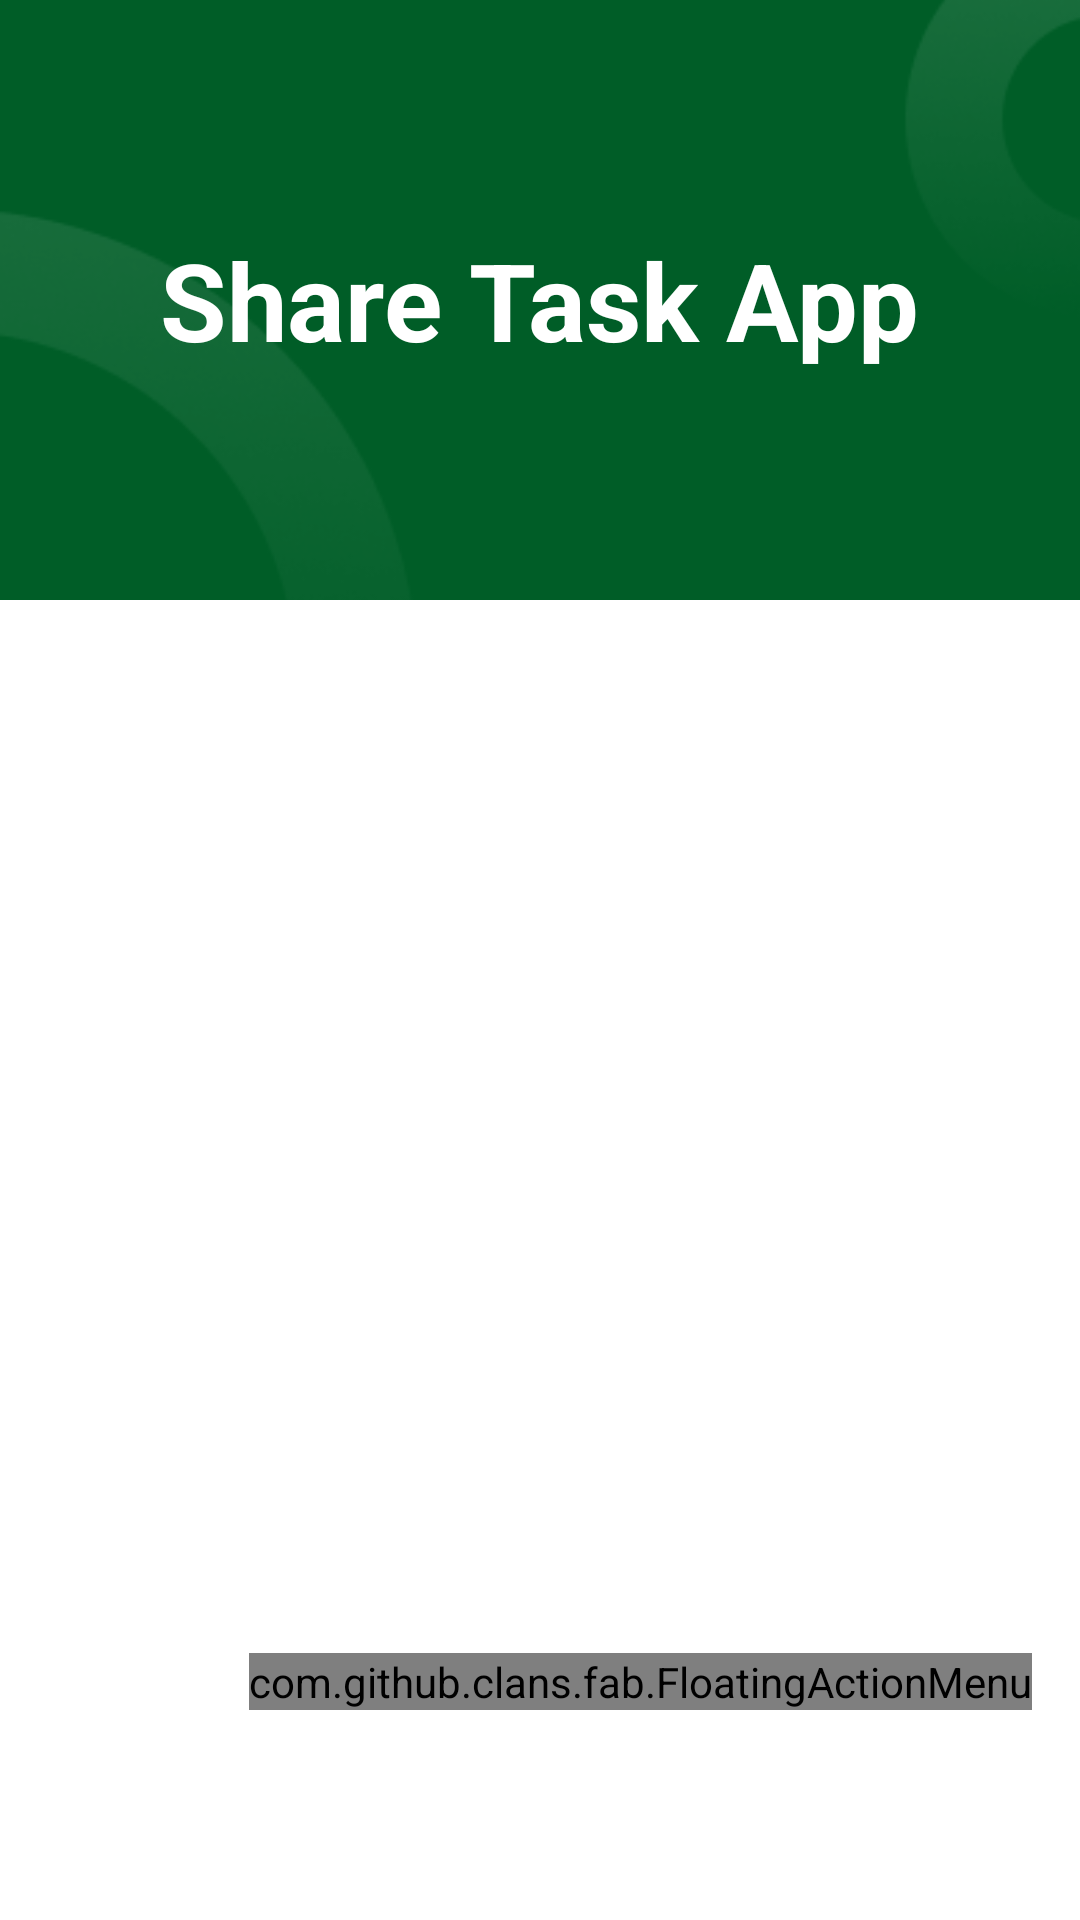

Here is an Android app screen rendered from its layout file. Give the layout XML and the strings, colors and styles it references.
<!-- AndroidManifest.xml: application theme AppTheme -->
<!-- res/layout/fragment_home.xml -->
<?xml version="1.0" encoding="utf-8"?>
<RelativeLayout xmlns:android="http://schemas.android.com/apk/res/android"
    xmlns:app="http://schemas.android.com/apk/res-auto"
    xmlns:tools="http://schemas.android.com/tools"
    android:layout_width="match_parent"
    android:layout_height="match_parent"
    android:layout_marginBottom="16dp"
    tools:context="ui.home.HomeFragment">

    <RelativeLayout
        android:id="@+id/banner"
        android:layout_width="match_parent"
        android:layout_height="wrap_content"
        android:layout_alignParentTop="true">

        <ImageView
            android:id="@+id/headerImage"
            android:layout_width="match_parent"
            android:layout_height="200dp"
            android:contentDescription="@string/header"
            android:scaleType="centerCrop"
            android:src="@drawable/header_green" />

        <TextView
            android:id="@+id/currentDateTime"
            android:layout_width="match_parent"
            android:layout_height="wrap_content"
            android:layout_centerHorizontal="true"
            android:layout_marginTop="10dp"
            android:gravity="center"
            android:textColor="@android:color/white"
            android:textSize="14sp"
            android:textStyle="bold" />

        <TextView
            android:id="@+id/appTitle"
            android:layout_width="wrap_content"
            android:layout_height="wrap_content"
            android:layout_centerInParent="true"
            android:text="@string/app_name"
            android:textColor="@android:color/white"
            android:textSize="36sp"
            android:textStyle="bold" />
    </RelativeLayout>

    <ScrollView
        android:layout_width="match_parent"
        android:layout_height="wrap_content"
        android:layout_below="@id/banner"
        android:layout_alignParentEnd="true"
        android:layout_alignParentBottom="true"
        android:clipToPadding="false"
        android:translationY="-60dp">

        <LinearLayout
            android:layout_width="match_parent"
            android:layout_height="wrap_content"
            android:orientation="vertical"
            android:paddingHorizontal="16dp">

            <TextView
                android:id="@+id/noTasksTextView"
                android:layout_width="wrap_content"
                android:layout_height="wrap_content"
                android:layout_gravity="center"
                android:layout_marginTop="150dp"
                android:gravity="center"
                android:padding="16dp"
                android:text="@string/add_a_class_to_get_started"
                android:textColor="@color/md_theme_onSurface"
                android:textSize="18sp"
                android:visibility="gone" />

            <androidx.recyclerview.widget.RecyclerView
                android:id="@+id/classRecyclerView"
                android:layout_width="match_parent"
                android:layout_height="wrap_content"
                android:background="@android:color/transparent" />

            <com.google.android.material.progressindicator.CircularProgressIndicator
                android:id="@+id/progressBar"
                android:layout_width="wrap_content"
                android:layout_height="wrap_content"
                android:layout_gravity="center"
                android:indeterminate="true"
                android:paddingTop="70dp"
                android:visibility="gone" />
        </LinearLayout>
    </ScrollView>

    <com.github.clans.fab.FloatingActionMenu
        android:id="@+id/fab_menu"
        android:layout_width="wrap_content"
        android:layout_height="wrap_content"
        android:layout_alignParentEnd="true"
        android:layout_alignParentBottom="true"
        android:layout_marginHorizontal="16dp"
        android:layout_marginBottom="70dp"
        app:menu_colorNormal="@color/md_theme_primaryContainer"
        app:menu_colorPressed="@color/md_theme_primaryContainer"
        app:menu_colorRipple="@color/md_theme_primaryContainer">

        <com.github.clans.fab.FloatingActionButton
            android:id="@+id/fab_add_class"
            android:layout_width="wrap_content"
            android:layout_height="wrap_content"
            android:contentDescription="@string/open_class"
            android:src="@drawable/baseline_menu_book_24"
            app:fab_colorNormal="@color/md_theme_primaryContainer"
            app:fab_colorPressed="@color/md_theme_primaryContainer"
            app:fab_colorRipple="@color/md_theme_primaryContainer"
            app:fab_label="Open Class" />

        <com.github.clans.fab.FloatingActionButton
            android:id="@+id/fab_create_class"
            android:layout_width="wrap_content"
            android:layout_height="wrap_content"
            android:contentDescription="@string/create_class"
            android:src="@drawable/fab_add"
            app:fab_colorNormal="@color/md_theme_primaryContainer"
            app:fab_colorPressed="@color/md_theme_primaryContainer"
            app:fab_colorRipple="@color/md_theme_primaryContainer"
            app:fab_label="Create Class" />
    </com.github.clans.fab.FloatingActionMenu>
</RelativeLayout>
<!-- resources referenced by this layout -->
<resources>
  <color name="md_theme_onSurface">#171D17</color>
  <color name="md_theme_primaryContainer">#11863E</color>
  <string name="add_a_class_to_get_started">Add a class to get started!</string>
  <string name="app_name">Share Task App</string>
  <string name="create_class">Create Class</string>
  <string name="header">header</string>
  <string name="open_class">Open Class</string>
  <color name="md_theme_onPrimary">#FFFFFF</color>
  <color name="md_theme_onPrimaryContainer">#FFFFFF</color>
  <color name="md_theme_secondary">#416746</color>
  <color name="md_theme_onSecondary">#FFFFFF</color>
  <color name="md_theme_secondaryContainer">#C5F0C6</color>
  <color name="md_theme_onSecondaryContainer">#2C5133</color>
  <color name="md_theme_tertiary">#004DA5</color>
  <color name="md_theme_onTertiary">#FFFFFF</color>
  <color name="md_theme_tertiaryContainer">#3972D1</color>
  <color name="md_theme_onTertiaryContainer">#FFFFFF</color>
  <color name="md_theme_error">#BA1A1A</color>
  <color name="md_theme_onError">#FFFFFF</color>
  <color name="md_theme_errorContainer">#FFDAD6</color>
  <color name="md_theme_onErrorContainer">#410002</color>
  <color name="md_theme_background">#F5FBF1</color>
  <color name="md_theme_onBackground">#171D17</color>
  <color name="md_theme_surface">#F5FBF1</color>
  <color name="md_theme_surfaceVariant">#DAE6D7</color>
  <color name="md_theme_onSurfaceVariant">#3F4A3E</color>
  <color name="md_theme_outline">#6F7A6D</color>
  <color name="md_theme_outlineVariant">#BECABB</color>
  <color name="md_theme_inverseSurface">#2C322C</color>
  <color name="md_theme_inverseOnSurface">#EDF2E9</color>
  <color name="md_theme_inversePrimary">#74DC89</color>
  <color name="md_theme_primaryFixed">#90F9A3</color>
  <color name="md_theme_onPrimaryFixed">#00210A</color>
  <color name="md_theme_primaryFixedDim">#74DC89</color>
  <color name="md_theme_onPrimaryFixedVariant">#005322</color>
  <color name="md_theme_secondaryFixed">#C2EDC4</color>
  <color name="md_theme_onSecondaryFixed">#00210A</color>
  <color name="md_theme_secondaryFixedDim">#A7D1A9</color>
  <color name="md_theme_onSecondaryFixedVariant">#2A4F30</color>
  <color name="md_theme_tertiaryFixed">#D8E2FF</color>
  <color name="md_theme_onTertiaryFixed">#001A41</color>
  <color name="md_theme_tertiaryFixedDim">#ADC6FF</color>
  <color name="md_theme_onTertiaryFixedVariant">#004493</color>
  <color name="md_theme_surfaceDim">#D6DCD2</color>
  <color name="md_theme_surfaceBright">#F5FBF1</color>
  <color name="md_theme_surfaceContainerLowest">#FFFFFF</color>
  <color name="md_theme_surfaceContainerLow">#F0F5EB</color>
  <color name="md_theme_surfaceContainer">#EAF0E6</color>
  <color name="md_theme_surfaceContainerHigh">#E4EAE0</color>
  <color name="md_theme_surfaceContainerHighest">#DEE4DB</color>
</resources>
